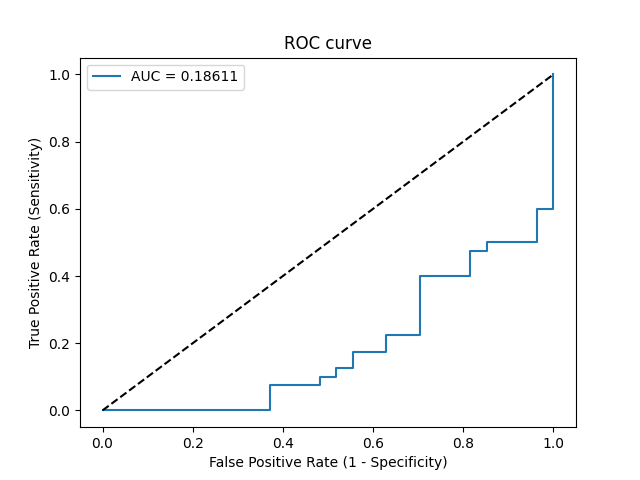

The data file committed next to this chart (first rows):
Threshold, Sensitivity, Specificity, NPV, PPV
inf, 0.0, 1.0, 0.403, 0
0.5947, 0.0, 0.963, 0.3939, 0.0
0.5933, 0.0, 0.6296, 0.2982, 0.0
0.5931, 0.075, 0.6296, 0.3148, 0.2308
0.5928, 0.075, 0.5185, 0.2745, 0.1875
0.5928, 0.1, 0.5185, 0.28, 0.2353
0.5928, 0.1, 0.4815, 0.2653, 0.2222
0.5927, 0.125, 0.4815, 0.2708, 0.2632
0.5926, 0.125, 0.4444, 0.2553, 0.25
0.5925, 0.175, 0.4444, 0.2667, 0.3182
0.5924, 0.175, 0.3704, 0.2326, 0.2917
0.5923, 0.225, 0.3704, 0.2439, 0.3462
0.5922, 0.225, 0.2963, 0.2051, 0.3214
0.5919, 0.4, 0.2963, 0.25, 0.4571
0.5917, 0.4, 0.1852, 0.1724, 0.4211
0.5914, 0.475, 0.1852, 0.1923, 0.4634
0.5913, 0.475, 0.1481, 0.16, 0.4524
0.5913, 0.5, 0.1481, 0.1667, 0.4651
0.5907, 0.5, 0.03704, 0.04762, 0.4348
0.5905, 0.6, 0.03704, 0.05882, 0.48
0.5903, 0.6, 0.0, 0.0, 0.4706
0.5867, 1.0, 0.0, 0, 0.597
